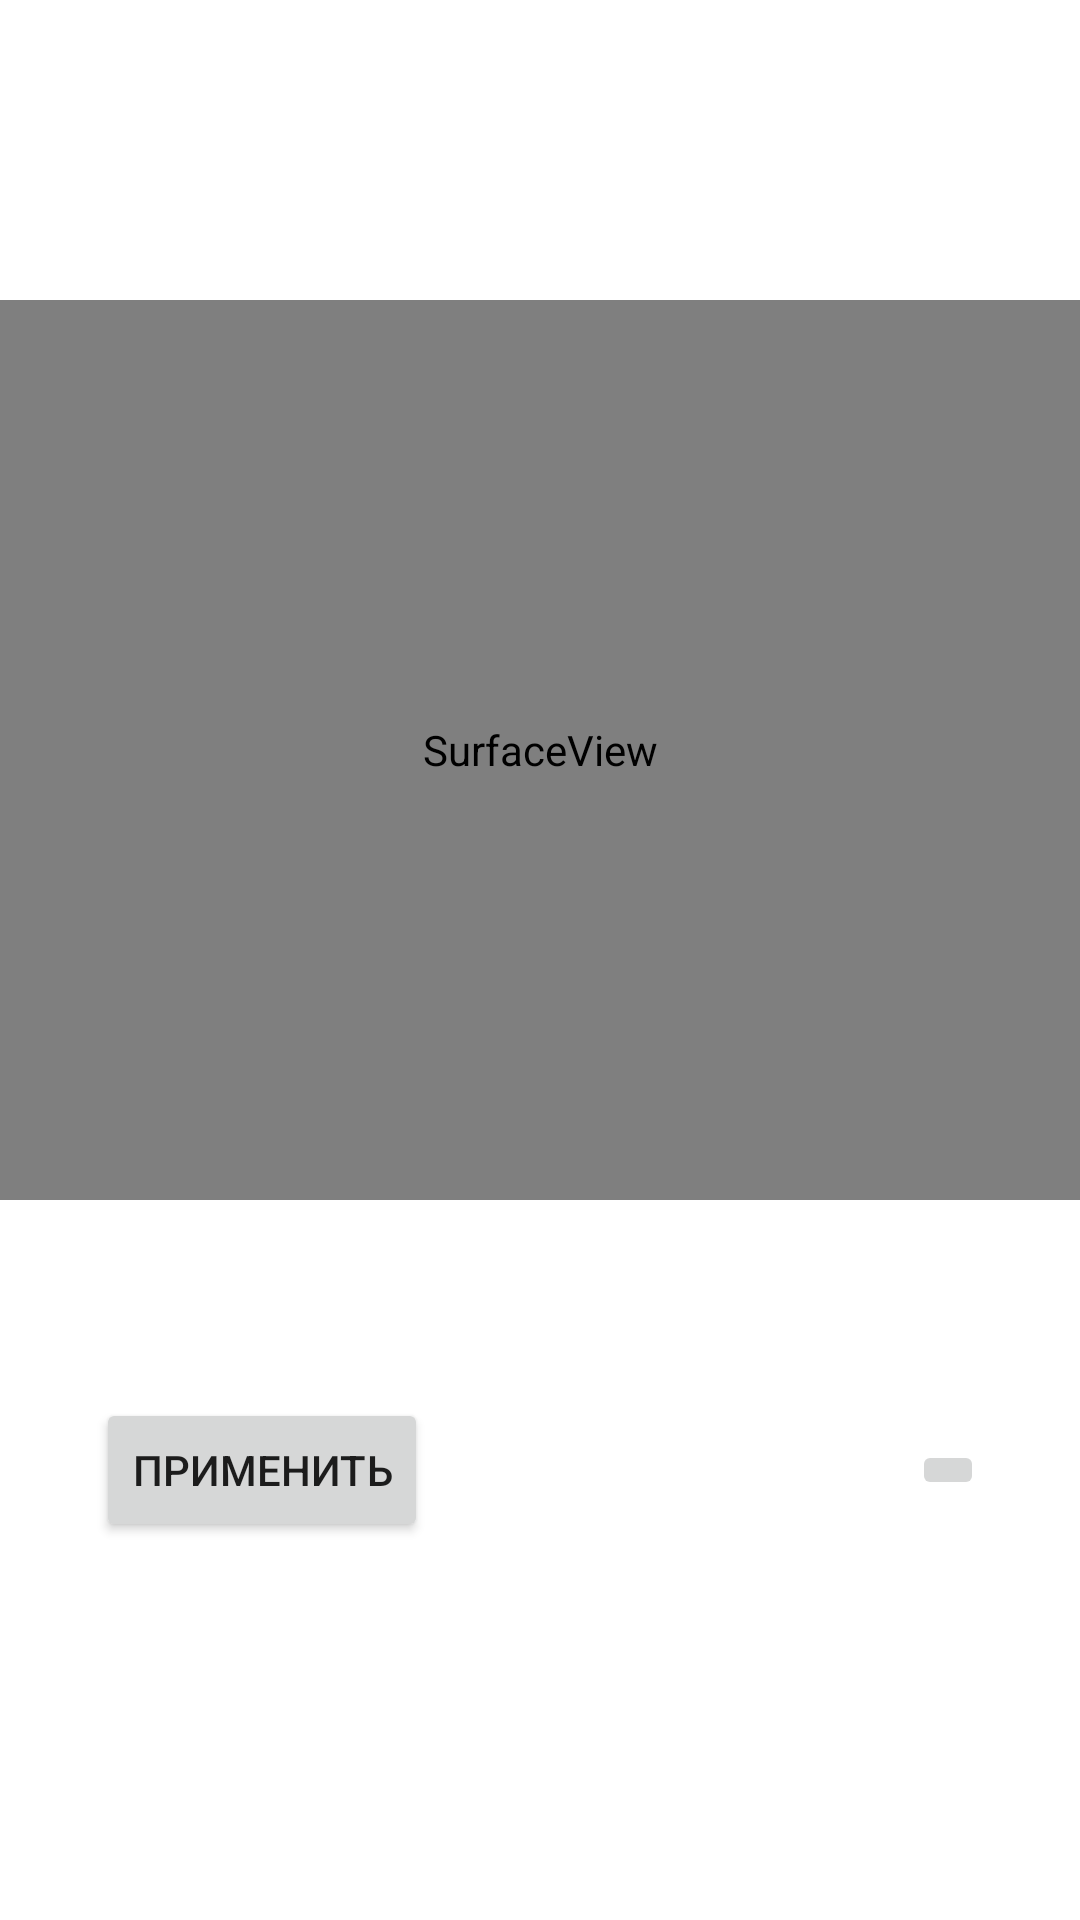

Android layout source for this screen:
<!-- AndroidManifest.xml: application theme Theme.BarcodeScanner -->
<!-- res/layout/activity_main.xml -->
<?xml version="1.0" encoding="utf-8"?>
<androidx.constraintlayout.widget.ConstraintLayout xmlns:android="http://schemas.android.com/apk/res/android"
    xmlns:app="http://schemas.android.com/apk/res-auto"
    xmlns:tools="http://schemas.android.com/tools"
    android:layout_width="match_parent"
    android:layout_height="match_parent"
    tools:context=".MainActivity">

    <SurfaceView
        android:id="@+id/surface_view"
        android:layout_width="match_parent"
        android:layout_height="300dp"
        app:layout_constraintTop_toTopOf="parent"
        app:layout_constraintLeft_toLeftOf="parent"
        app:layout_constraintRight_toRightOf="parent"
        android:layout_marginTop="100dp"
        />

    <TextView
        android:id="@+id/barcode_text"
        android:layout_width="match_parent"
        android:layout_height="50dp"
        android:layout_marginStart="16dp"
        android:layout_marginTop="8dp"
        android:layout_marginEnd="16dp"
        android:padding="5dp"
        android:text=""
        android:textAlignment="center"
        android:textSize="25sp"
        app:layout_constraintEnd_toEndOf="parent"
        app:layout_constraintStart_toStartOf="parent"
        app:layout_constraintTop_toBottomOf="@+id/surface_view" />

    <ImageButton
        android:id="@+id/reply"
        android:layout_width="wrap_content"
        android:layout_height="wrap_content"
        android:layout_marginEnd="16dp"
        app:layout_constraintBottom_toBottomOf="@+id/apply"
        app:layout_constraintEnd_toEndOf="@+id/barcode_text"
        app:layout_constraintTop_toTopOf="@+id/apply"
        app:srcCompat="@drawable/ic_baseline_replay_24"
        tools:ignore="VectorDrawableCompat" />

    <Button
        android:id="@+id/apply"
        android:layout_width="wrap_content"
        android:layout_height="wrap_content"
        android:layout_marginStart="16dp"
        android:layout_marginTop="8dp"
        android:text="@string/applyu"
        app:layout_constraintStart_toStartOf="@+id/barcode_text"
        app:layout_constraintTop_toBottomOf="@+id/barcode_text" />


</androidx.constraintlayout.widget.ConstraintLayout>
<!-- resources referenced by this layout -->
<resources>
  <string name="applyu">применить</string>
  <style name="Theme.BarcodeScanner" parent="Theme.MaterialComponents.DayNight.DarkActionBar">
          
          <item name="colorPrimary">@color/black</item>
          <item name="colorPrimaryVariant">@color/black</item>
          <item name="colorOnPrimary">@color/white</item>
          
          <item name="colorSecondary">@color/black</item>
          
          <item name="colorOnSecondary">@color/black</item>
          
          <item name="android:statusBarColor" tools:targetApi="l">?attr/colorPrimaryVariant</item>
          
      </style>
  <color name="black">#FF000000</color>
  <color name="white">#FFFFFF</color>
</resources>
